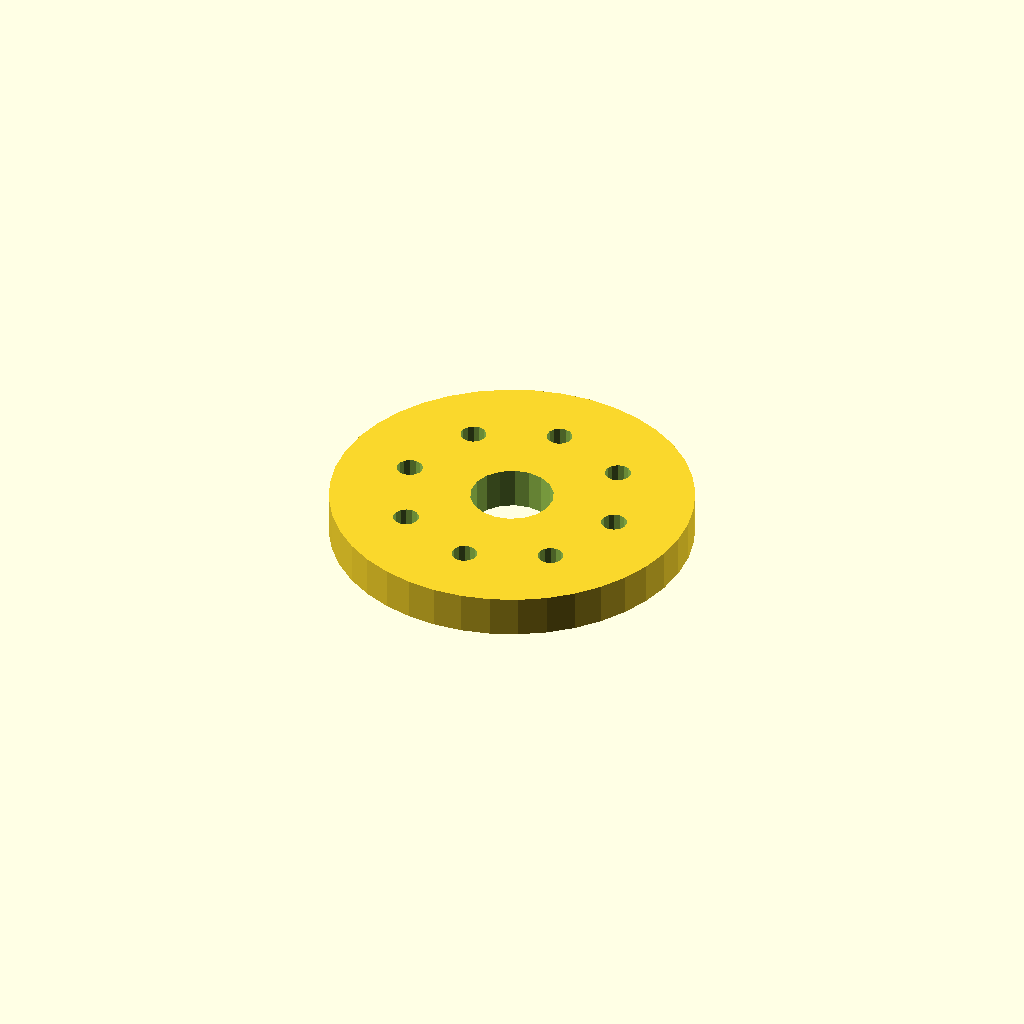
Cell 1 — every parameter at its default value.
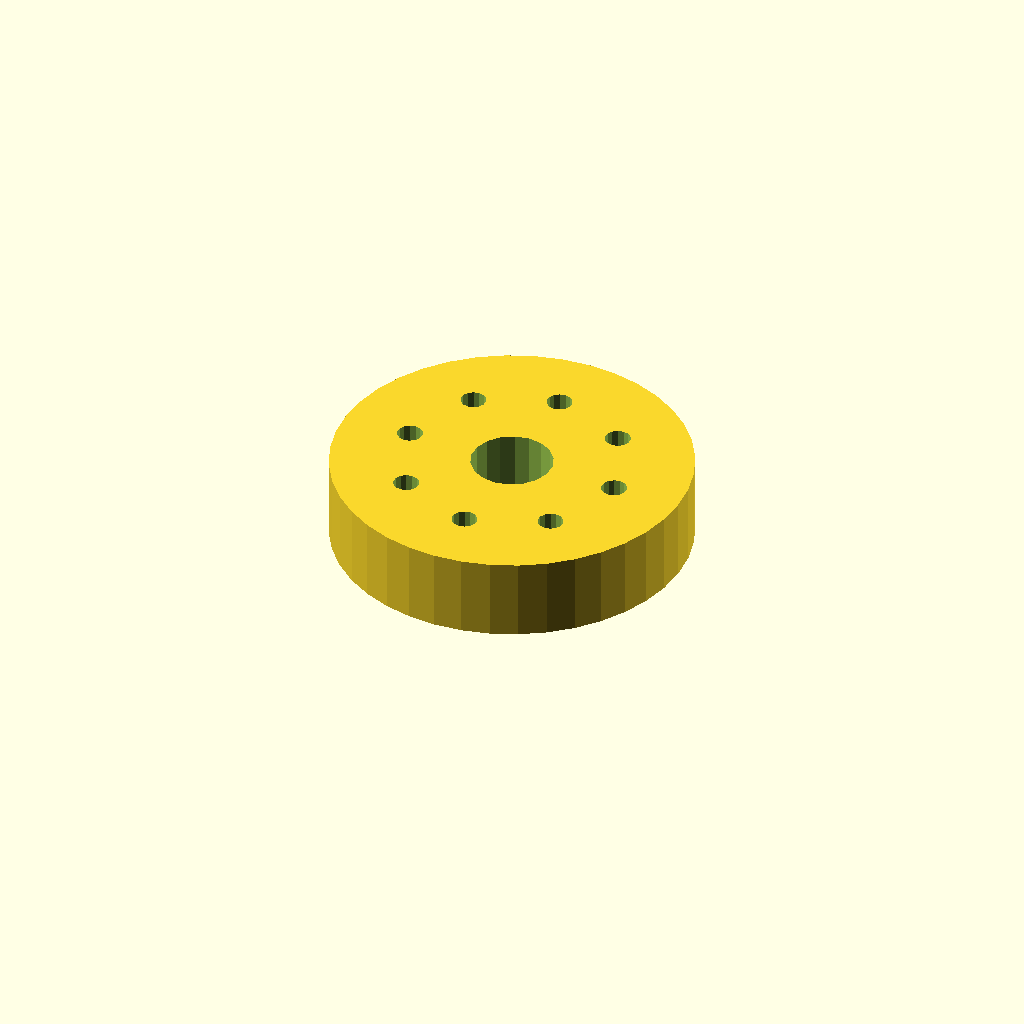
Cell 2 — plate_t set to 16, the other parameters unchanged.
One fixed orthographic camera (rotation 55°, 0°, 25°; colour scheme Cornfield) for every cell.
The OpenSCAD source (optional_data/data/sketch4/spacerplates/part_0145.scad):
$fn = 32;

// ----------------------------------------------------------------------
// Spacer plate: round flange R35, 8 bolts
// ----------------------------------------------------------------------

// --- parameters (mm) ---
bore_r = 8;               // centre bore radius
bolt_r = 2.5;             // bolt hole radius
plate_t = 8;              // plate thickness, Z (extrusion height)
flange_r = 35;            // flange radius
n_bolt = 8;               // bolt hole count
ring_r = 21.5;            // bolt circle radius

profile = [[70, 35], [69.569, 40.475], [68.287, 45.816], [66.185, 50.89], [63.316, 55.572], [59.749, 59.749], [55.572, 63.316], [50.89, 66.185], [45.816, 68.287], [40.475, 69.569], [35, 70], [29.525, 69.569], [24.184, 68.287], [19.11, 66.185], [14.428, 63.316], [10.251, 59.749], [6.684, 55.572], [3.815, 50.89], [1.713, 45.816], [0.431, 40.475], [0, 35], [0.431, 29.525], [1.713, 24.184], [3.815, 19.11], [6.684, 14.428], [10.251, 10.251], [14.428, 6.684], [19.11, 3.815], [24.184, 1.713], [29.525, 0.431], [35, 0], [40.475, 0.431], [45.816, 1.713], [50.89, 3.815], [55.572, 6.684], [59.749, 10.251], [63.316, 14.428], [66.185, 19.11], [68.287, 24.184], [69.569, 29.525]];  // primary outline, 40 points, counter clockwise
void_1 = [[42.853, 36.526], [41.857, 39.12], [40.035, 41.217], [37.605, 42.564], [34.86, 42.999], [32.133, 42.469], [29.752, 41.038], [28.003, 38.878], [27.098, 36.251], [27.147, 33.474], [28.143, 30.88], [29.965, 28.783], [32.395, 27.436], [35.14, 27.001], [37.867, 27.531], [40.248, 28.962], [41.997, 31.122], [42.902, 33.749]];  // centre bore, 18 points
void_2 = [[58.954, 35.477], [58.504, 36.495], [57.657, 37.216], [56.581, 37.499], [55.489, 37.286], [54.597, 36.621], [54.082, 35.635], [54.046, 34.523], [54.496, 33.505], [55.343, 32.784], [56.419, 32.501], [57.511, 32.714], [58.403, 33.379], [58.918, 34.365]];  // bolt hole 1, 14 points
void_3 = [[52.657, 50.68], [52.207, 51.697], [51.36, 52.419], [50.284, 52.701], [49.192, 52.489], [48.3, 51.824], [47.785, 50.838], [47.749, 49.726], [48.199, 48.708], [49.046, 47.987], [50.122, 47.704], [51.214, 47.916], [52.106, 48.582], [52.621, 49.568]];  // bolt hole 2, 14 points
void_4 = [[37.454, 56.977], [37.004, 57.995], [36.157, 58.716], [35.081, 58.999], [33.989, 58.786], [33.097, 58.121], [32.582, 57.135], [32.546, 56.023], [32.996, 55.005], [33.843, 54.284], [34.919, 54.001], [36.011, 54.214], [36.903, 54.879], [37.418, 55.865]];  // bolt hole 3, 14 points
void_5 = [[22.251, 50.68], [21.801, 51.697], [20.954, 52.419], [19.878, 52.701], [18.786, 52.489], [17.894, 51.824], [17.379, 50.838], [17.343, 49.726], [17.793, 48.708], [18.64, 47.987], [19.716, 47.704], [20.808, 47.916], [21.7, 48.582], [22.215, 49.568]];  // bolt hole 4, 14 points
void_6 = [[15.954, 35.477], [15.504, 36.495], [14.657, 37.216], [13.581, 37.499], [12.489, 37.286], [11.597, 36.621], [11.082, 35.635], [11.046, 34.523], [11.496, 33.505], [12.343, 32.784], [13.419, 32.501], [14.511, 32.714], [15.403, 33.379], [15.918, 34.365]];  // bolt hole 5, 14 points
void_7 = [[22.251, 20.274], [21.801, 21.292], [20.954, 22.013], [19.878, 22.296], [18.786, 22.084], [17.894, 21.418], [17.379, 20.432], [17.343, 19.32], [17.793, 18.303], [18.64, 17.581], [19.716, 17.299], [20.808, 17.511], [21.7, 18.176], [22.215, 19.162]];  // bolt hole 6, 14 points
void_8 = [[37.454, 13.977], [37.004, 14.995], [36.157, 15.716], [35.081, 15.999], [33.989, 15.786], [33.097, 15.121], [32.582, 14.135], [32.546, 13.023], [32.996, 12.005], [33.843, 11.284], [34.919, 11.001], [36.011, 11.214], [36.903, 11.879], [37.418, 12.865]];  // bolt hole 7, 14 points
void_9 = [[52.657, 20.274], [52.207, 21.292], [51.36, 22.013], [50.284, 22.296], [49.192, 22.084], [48.3, 21.418], [47.785, 20.432], [47.749, 19.32], [48.199, 18.303], [49.046, 17.581], [50.122, 17.299], [51.214, 17.511], [52.106, 18.176], [52.621, 19.162]];  // bolt hole 8, 14 points

// --- the one profile operation ---
difference() {
  linear_extrude(height = plate_t) polygon(points = profile);
  translate([0, 0, -1])
    linear_extrude(height = plate_t + 2) polygon(points = void_1);
  translate([0, 0, -1])
    linear_extrude(height = plate_t + 2) polygon(points = void_2);
  translate([0, 0, -1])
    linear_extrude(height = plate_t + 2) polygon(points = void_3);
  translate([0, 0, -1])
    linear_extrude(height = plate_t + 2) polygon(points = void_4);
  translate([0, 0, -1])
    linear_extrude(height = plate_t + 2) polygon(points = void_5);
  translate([0, 0, -1])
    linear_extrude(height = plate_t + 2) polygon(points = void_6);
  translate([0, 0, -1])
    linear_extrude(height = plate_t + 2) polygon(points = void_7);
  translate([0, 0, -1])
    linear_extrude(height = plate_t + 2) polygon(points = void_8);
  translate([0, 0, -1])
    linear_extrude(height = plate_t + 2) polygon(points = void_9);
}
Parameter table extracted from the source (name, type, default, range or options):
bore_r: number, default 8
bolt_r: number, default 2.5
plate_t: number, default 8
flange_r: number, default 35
n_bolt: number, default 8
ring_r: number, default 21.5
